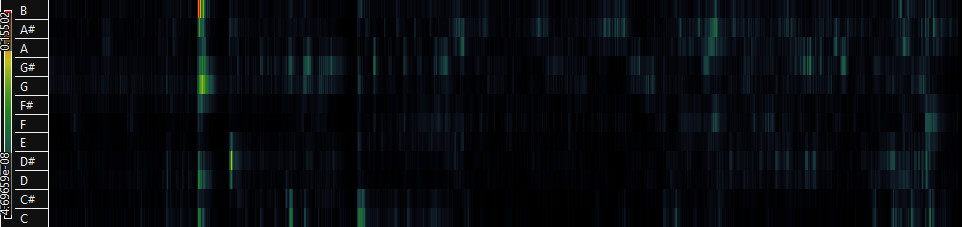

The data file committed next to this chart (first rows):
0.00421031, 0.0040109, 0.00473348, 0.00396474, 0.00222241, 0.00278439, 0.00639967, 0.0108264, 0.0120875, 0.00915164, 0.00635089, 0.00565057
0.004183, 0.00381, 0.00547, 0.004185, 0.002663, 0.001716, 0.007149, 0.01506, 0.01707, 0.007412, 0.003871, 0.005935
0.003454, 0.001609, 0.001919, 0.002873, 0.00202, 0.002011, 0.006461, 0.01312, 0.01368, 0.006346, 0.002465, 0.003793
0.005685, 0.002257, 0.002746, 0.003356, 0.002244, 0.001472, 0.004356, 0.01132, 0.01152, 0.004519, 0.002884, 0.00545
0.00333, 0.003435, 0.006029, 0.002953, 0.001645, 0.001474, 0.003831, 0.007201, 0.01175, 0.007124, 0.002788, 0.006013
0.004633, 0.0009537, 0.004063, 0.003125, 0.001817, 0.001386, 0.0056, 0.01577, 0.01656, 0.007281, 0.002085, 0.004733
0.003758, 0.001263, 0.002551, 0.002842, 0.001321, 0.001252, 0.003722, 0.007771, 0.005234, 0.00388, 0.00201, 0.004422
0.003338, 0.002537, 0.001961, 0.0009022, 0.001242, 0.00083, 0.003731, 0.01029, 0.00949, 0.003404, 0.002309, 0.004026
0.005041, 0.002852, 0.005324, 0.003158, 0.001813, 0.002611, 0.005419, 0.008696, 0.01193, 0.008104, 0.004124, 0.007496
0.006032, 0.002858, 0.005473, 0.004186, 0.001426, 0.001038, 0.004974, 0.009505, 0.007847, 0.005312, 0.003582, 0.00947
0.00462, 0.001446, 0.002929, 0.001644, 0.0004581, 0.001051, 0.003709, 0.007407, 0.007111, 0.004169, 0.002133, 0.007151
0.003465, 0.001085, 0.001467, 0.001623, 0.001256, 0.001203, 0.003578, 0.009619, 0.008916, 0.002665, 0.00273, 0.005179
0.003502, 0.004658, 0.00779, 0.004487, 0.001632, 0.001196, 0.006015, 0.0121, 0.007464, 0.006264, 0.003411, 0.003659
0.00378, 0.002779, 0.006465, 0.004236, 0.001188, 0.0008252, 0.005078, 0.009217, 0.007228, 0.00355, 0.002196, 0.005775
0.004065, 0.002523, 0.003788, 0.002334, 0.0007044, 0.0005902, 0.003992, 0.008799, 0.007373, 0.003343, 0.003042, 0.006585
0.003148, 0.002527, 0.003943, 0.00257, 0.001159, 0.001422, 0.00263, 0.008847, 0.008541, 0.003445, 0.00145, 0.003223
0.004907, 0.002789, 0.004193, 0.003661, 0.002177, 0.002539, 0.005603, 0.008779, 0.008246, 0.006182, 0.003857, 0.009915
0.005163, 0.002037, 0.004958, 0.003053, 0.001102, 0.001031, 0.007665, 0.0159, 0.0106, 0.003983, 0.004463, 0.01039
0.004146, 0.002824, 0.005302, 0.00305, 0.0006261, 0.0009087, 0.004546, 0.01148, 0.006666, 0.002548, 0.004262, 0.01044
0.004048, 0.002383, 0.004684, 0.002903, 0.001605, 0.002173, 0.007182, 0.01152, 0.009836, 0.005633, 0.004525, 0.01074
0.004814, 0.003286, 0.004972, 0.003509, 0.001936, 0.002329, 0.004155, 0.01081, 0.007522, 0.005518, 0.003799, 0.008793
0.003032, 0.001965, 0.003735, 0.002034, 0.001556, 0.001986, 0.007815, 0.01491, 0.008063, 0.003168, 0.002435, 0.00602
0.002164, 0.002008, 0.003269, 0.002161, 0.0007929, 0.001221, 0.004935, 0.01082, 0.007021, 0.001419, 0.001402, 0.00395
0.00154, 0.001891, 0.002072, 0.001404, 0.001892, 0.001696, 0.004932, 0.01112, 0.00808, 0.00236, 0.001234, 0.002693
0.005856, 0.003155, 0.006468, 0.004407, 0.002062, 0.006555, 0.01027, 0.006327, 0.007654, 0.005864, 0.004373, 0.009531
0.003935, 0.002032, 0.006642, 0.004944, 0.003387, 0.006986, 0.009027, 0.01631, 0.007568, 0.00449, 0.004074, 0.008616
0.0026, 0.002101, 0.004016, 0.002313, 0.003012, 0.007373, 0.008278, 0.01507, 0.01182, 0.00331, 0.001689, 0.005184
0.001858, 0.002007, 0.003915, 0.002672, 0.001568, 0.004979, 0.00636, 0.006769, 0.005759, 0.003285, 0.001954, 0.004049
0.004368, 0.001653, 0.003023, 0.003115, 0.003976, 0.0119, 0.01044, 0.008439, 0.01097, 0.008133, 0.003854, 0.006322
0.003083, 0.001639, 0.003692, 0.003814, 0.008718, 0.01905, 0.01194, 0.01053, 0.008306, 0.003379, 0.002374, 0.005223
0.002982, 0.001319, 0.003305, 0.003462, 0.005749, 0.0149, 0.01026, 0.00771, 0.005707, 0.001534, 0.002008, 0.0061
0.0008942, 0.001975, 0.003459, 0.00213, 0.003678, 0.01024, 0.009497, 0.005604, 0.003004, 0.001454, 0.0009724, 0.001462
0.007107, 0.004741, 0.003506, 0.007587, 0.005746, 0.006992, 0.008917, 0.008663, 0.004755, 0.003683, 0.005497, 0.00526
0.003396, 0.002198, 0.00611, 0.01269, 0.006694, 0.0052, 0.006154, 0.007002, 0.003719, 0.003405, 0.008368, 0.006719
0.002137, 0.001567, 0.004269, 0.009152, 0.004978, 0.005161, 0.003603, 0.005401, 0.003384, 0.001632, 0.001728, 0.001762
0.001634, 0.001449, 0.002062, 0.004581, 0.005142, 0.006357, 0.005327, 0.005001, 0.004309, 0.001419, 0.002178, 0.00237
0.004317, 0.003799, 0.004609, 0.005589, 0.003366, 0.005851, 0.007162, 0.01024, 0.006993, 0.004616, 0.004468, 0.003364
0.004078, 0.003911, 0.007523, 0.006439, 0.001793, 0.002701, 0.004538, 0.004287, 0.004421, 0.01084, 0.01106, 0.004755
0.002049, 0.00167, 0.003097, 0.005025, 0.002957, 0.003147, 0.004402, 0.005997, 0.003678, 0.001763, 0.001508, 0.002177
0.00251, 0.001933, 0.003746, 0.002645, 0.002099, 0.002922, 0.003047, 0.004174, 0.003759, 0.002556, 0.002197, 0.002032
0.003593, 0.004347, 0.00754, 0.005808, 0.00186, 0.002537, 0.002317, 0.005712, 0.006121, 0.005537, 0.00615, 0.003901
0.01834, 0.007579, 0.003014, 0.005674, 0.002735, 0.001797, 0.004914, 0.00853, 0.003626, 0.003378, 0.003068, 0.01293
0.00376, 0.002785, 0.004007, 0.005221, 0.002242, 0.0009156, 0.004282, 0.009044, 0.0046, 0.001989, 0.002669, 0.003231
0.002005, 0.00242, 0.003058, 0.0038, 0.002649, 0.001679, 0.002721, 0.007318, 0.004823, 0.001548, 0.002313, 0.001816
0.009757, 0.004449, 0.005505, 0.004444, 0.001818, 0.001513, 0.003817, 0.007198, 0.005847, 0.003937, 0.009934, 0.009146
0.003224, 0.001923, 0.002512, 0.003247, 0.002076, 0.001489, 0.004692, 0.007663, 0.005442, 0.005114, 0.007715, 0.004257
0.0028, 0.001768, 0.002, 0.002655, 0.00126, 0.001319, 0.003767, 0.007621, 0.003379, 0.002125, 0.003986, 0.002517
0.003045, 0.001366, 0.0009889, 0.00139, 0.001198, 0.0009254, 0.002721, 0.006705, 0.005784, 0.003224, 0.00324, 0.003077
0.007663, 0.006825, 0.004373, 0.002046, 0.001828, 0.001937, 0.004417, 0.009316, 0.008663, 0.004324, 0.00302, 0.005115
0.004379, 0.002886, 0.002791, 0.003826, 0.00213, 0.0008699, 0.005529, 0.01129, 0.009812, 0.003338, 0.002056, 0.003097
0.003551, 0.001851, 0.002195, 0.002922, 0.001767, 0.001174, 0.005287, 0.01161, 0.009844, 0.002935, 0.001108, 0.001717
0.002147, 0.001426, 0.001513, 0.001512, 0.001346, 0.0008608, 0.002097, 0.007181, 0.008001, 0.003472, 0.002969, 0.0023
0.003881, 0.002479, 0.002891, 0.004385, 0.002809, 0.001946, 0.007702, 0.0149, 0.01098, 0.004177, 0.002799, 0.005478
0.002627, 0.001694, 0.002102, 0.00308, 0.001516, 0.001256, 0.00419, 0.00611, 0.004872, 0.001524, 0.002648, 0.003448
0.003109, 0.002213, 0.002296, 0.002862, 0.001981, 0.001041, 0.003519, 0.009129, 0.007101, 0.001239, 0.001996, 0.001857
0.003473, 0.002343, 0.002594, 0.002357, 0.001498, 0.002147, 0.005058, 0.0053, 0.00594, 0.004574, 0.003214, 0.002385
0.003399, 0.002474, 0.004005, 0.005603, 0.003254, 0.001787, 0.008811, 0.008827, 0.007201, 0.004837, 0.00727, 0.005042
0.001946, 0.001515, 0.00425, 0.005099, 0.002707, 0.00133, 0.006939, 0.009375, 0.004221, 0.002468, 0.003186, 0.002017
0.002856, 0.002609, 0.003838, 0.00314, 0.00212, 0.001482, 0.005819, 0.006811, 0.005285, 0.002524, 0.002238, 0.001972
0.00291, 0.003099, 0.004204, 0.004521, 0.002635, 0.002165, 0.007416, 0.01368, 0.00874, 0.004921, 0.005282, 0.0042
0.004074, 0.004412, 0.006143, 0.00497, 0.001975, 0.002565, 0.007242, 0.01329, 0.007097, 0.01305, 0.009225, 0.005852
... 966 more rows
